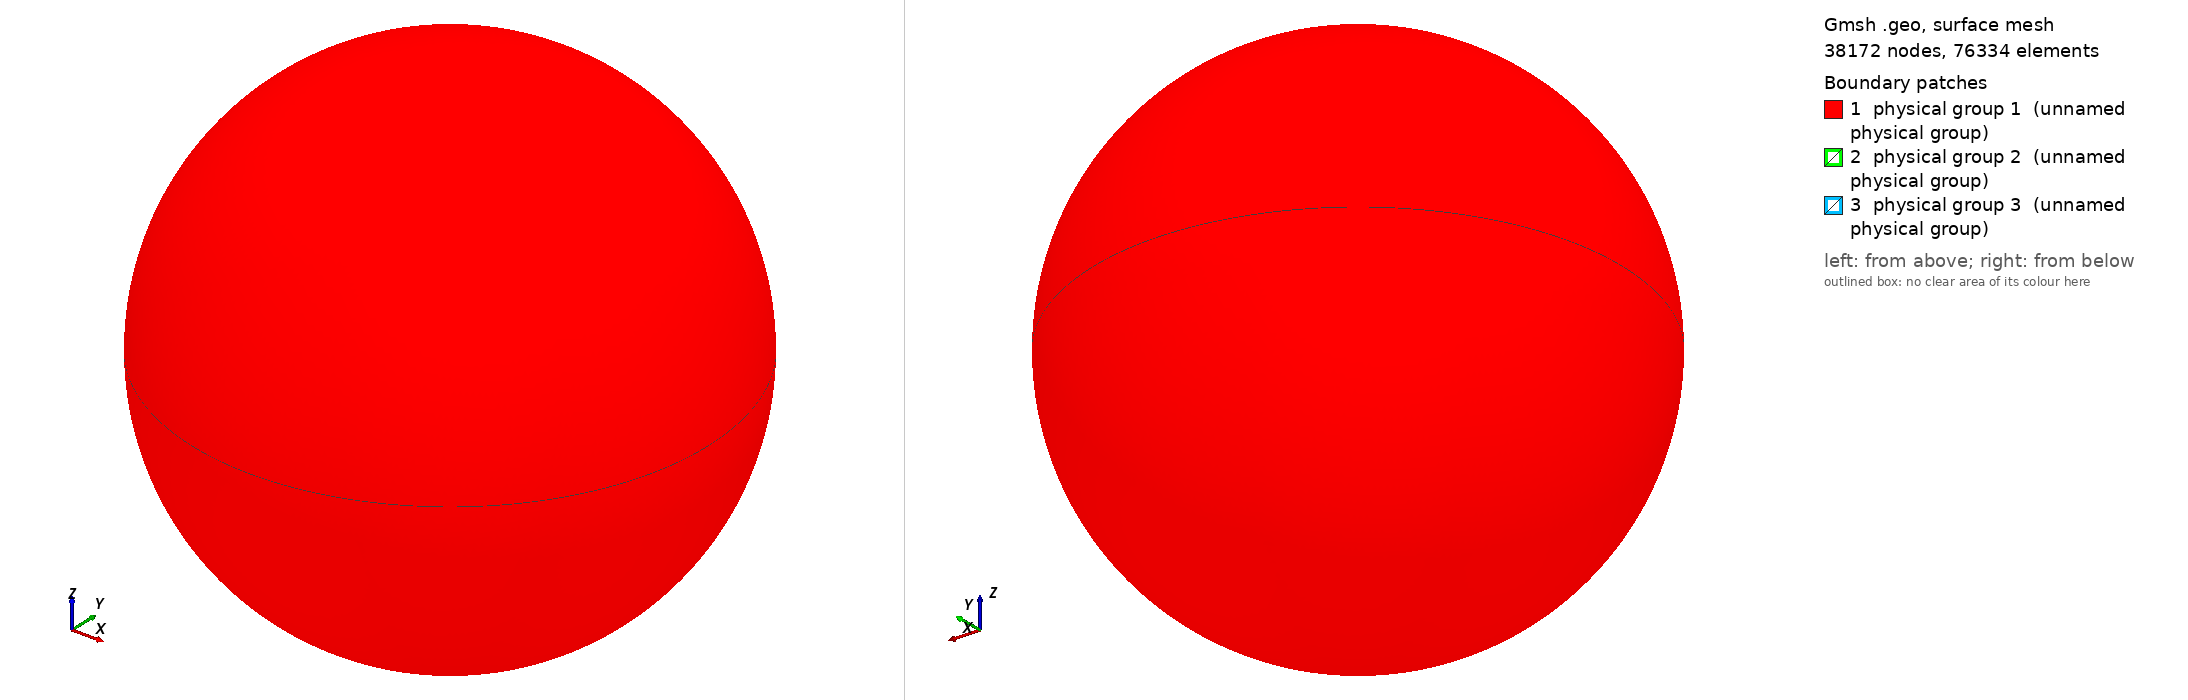

Gmsh geometry script, surface-meshed: 38172 nodes, 76334 surface elements. Boundary patches (legend numbers): 1 physical group 1 (unnamed physical group), 2 physical group 2 (unnamed physical group), 3 physical group 3 (unnamed physical group). Left view from above one corner, right view from below the opposite corner. Legend entries are the model's physical surfaces. The drawing asked Gmsh for element sizes between 1% and 20% of the model's largest extent; the script's own settings can give other sizes.

=== sphere_0.50R.geo (drawn) ===
// I usually do steps 1-2 in a text editor, steps 3-11 in the Gmsh GUI.

// STEP 1: SET VARIABLES

debye = 0.004880;
r = 0.50;
R = r+10*debye;  // Outer radius
Res = 1.5*debye; // Resolution on outer boundary
res = r/5;       // Resolution on inner boundary

// STEP 2: PLACE POINTS (0D ENTITIES)

// Center
Point(1) = {0, 0, 0, Res};

// Outer boundary
Point(2) = {R, 0, 0, Res};
Point(3) = {0, R, 0, Res};
Point(4) = {0, 0, R, Res};
Point(5) = {-R, 0, 0, Res};
Point(6) = {0, -R, 0, Res};
Point(7) = {0, 0, -R, Res};

// Inner boundary
Point(8) = {r, 0, 0, res};
Point(9) = {0, r, 0, res};
Point(10) = {0, 0, r, res};
Point(11) = {-r, 0, 0, res};
Point(12) = {0, -r, 0, res};
Point(13) = {0, 0, -r, res};

// STEP 3: CONNECT POINTS TO LINES AND ARCS (1D ENTITIES)

Circle(1) = {5, 1, 4};
Circle(2) = {4, 1, 2};
Circle(3) = {2, 1, 7};
Circle(4) = {7, 1, 5};
Circle(5) = {4, 1, 3};
Circle(6) = {3, 1, 7};
Circle(7) = {7, 1, 6};
Circle(8) = {6, 1, 4};
Circle(9) = {5, 1, 3};
Circle(10) = {3, 1, 2};
Circle(11) = {2, 1, 6};
Circle(12) = {6, 1, 5};
Circle(13) = {11, 1, 10};
Circle(14) = {10, 1, 8};
Circle(15) = {8, 1, 13};
Circle(16) = {13, 1, 11};
Circle(17) = {11, 1, 9};
Circle(18) = {9, 1, 8};
Circle(19) = {8, 1, 12};
Circle(20) = {12, 1, 11};
Circle(21) = {10, 1, 9};
Circle(22) = {9, 1, 13};
Circle(23) = {13, 1, 12};
Circle(24) = {12, 1, 10};

// STEP 4: FILL PLANE AND CURVED SURFACES (2D ENTITIES) BETWEEN LINES AND ARCS

Line Loop(1) = {9, -5, -1};
Surface(1) = {1};
Line Loop(2) = {5, 10, -2};
Surface(2) = {2};
Line Loop(3) = {10, 3, -6};
Surface(3) = {3};
Line Loop(4) = {4, 9, 6};
Surface(4) = {4};
Line Loop(5) = {12, 1, -8};
Surface(5) = {5};
Line Loop(6) = {8, 2, 11};
Surface(6) = {6};
Line Loop(7) = {11, -7, -3};
Surface(7) = {7};
Line Loop(8) = {7, 12, -4};
Surface(8) = {8};
Line Loop(9) = {21, 18, -14};
Surface(9) = {9};
Line Loop(10) = {18, 15, -22};
Surface(10) = {10};
Line Loop(11) = {22, 16, 17};
Surface(11) = {11};
Line Loop(12) = {17, -21, -13};
Surface(12) = {12};
Line Loop(13) = {24, 14, 19};
Surface(13) = {13};
Line Loop(14) = {19, -23, -15};
Surface(14) = {14};
Line Loop(15) = {16, -20, -23};
Surface(15) = {15};
Line Loop(16) = {20, 13, -24};
Surface(16) = {16};

// STEP 5: FILL VOLUME (3D ENTITY) BETWEEN SURFACES

Surface Loop(1) = {2, 1, 4, 8, 7, 6, 5, 3};
Surface Loop(2) = {9, 12, 11, 10, 14, 13, 16, 15};
Volume(1) = {1, 2};

// STEP 6: CREATE PHYSICAL GROUPS OF SURFACES

// Outer surface
Physical Surface(1) = {1, 2, 3, 4, 5, 7, 8, 6};

// Top segment of inner surface
Physical Surface(2) = {9, 12, 11, 10};

// Bottom segment of inner surface
Physical Surface(3) = {13, 14, 15, 16};

// STEP 7: CREATE A PHYSICAL GROUP FOR THE VOLUME

Physical Volume(4) = {1};

// STEP 8: GENERATE 2D AND 3D MESH

// Make sure both checkboxes starting with "Optimize quality of tetrahedra..."
// is activated in Tools -> Options -> Mesh -> Advanced -> Optimize with
// NetGen... is activated

// STEP 10: INSPECT QUALITY

// Tools -> Statistics -> Mesh

// Number of tetrahedra indicate computational cost of Poisson solver.

// Thin/sliver cells lead to less accurate solutions and slower convergence.
// Gmsh reports the quality factor Gamma, which indicate how regular the cells
// are. A cell with Gamma=1 is perfectly equilateral, whereas a cell with
// Gamma=0 is degenerate and will break the simulation (other tools may use
// other definitions of the quality factor). Click Update to compute the Gamma
// value for all cells. The range and average will be shown in the text box,
// and a X-Y plot of the distribution can be shown. The higher the average, the
// better. If Gamma is practically zero (1e-15) it indicates an error in the
// geometry, for instance duplicate points. For simple geometries the minimum
// Gamma is usually above 0.3, but for more difficult geometries it can be less
// than 0.05. This makes the simulation more difficult, and at some point Gamma
// may be so small the simulation breaks. NetGen optimization is important for
// good quality tetrahedra.

// STEP 11: SAVE MESH TO *.msh

// STEP 12: CONVERT MESH TO *.topo FOR USE WITH PTETRA

// 1. Place a symlink to msh2topo in the Geometry folder
// 2. Copy msh2topo.dat to the Geometry folder
// 3. Enter the filename of the msh-file in msh2topo.dat
// 4. Run msh2topo.dat
// 5. Rename msh2topo.out to *.topo
